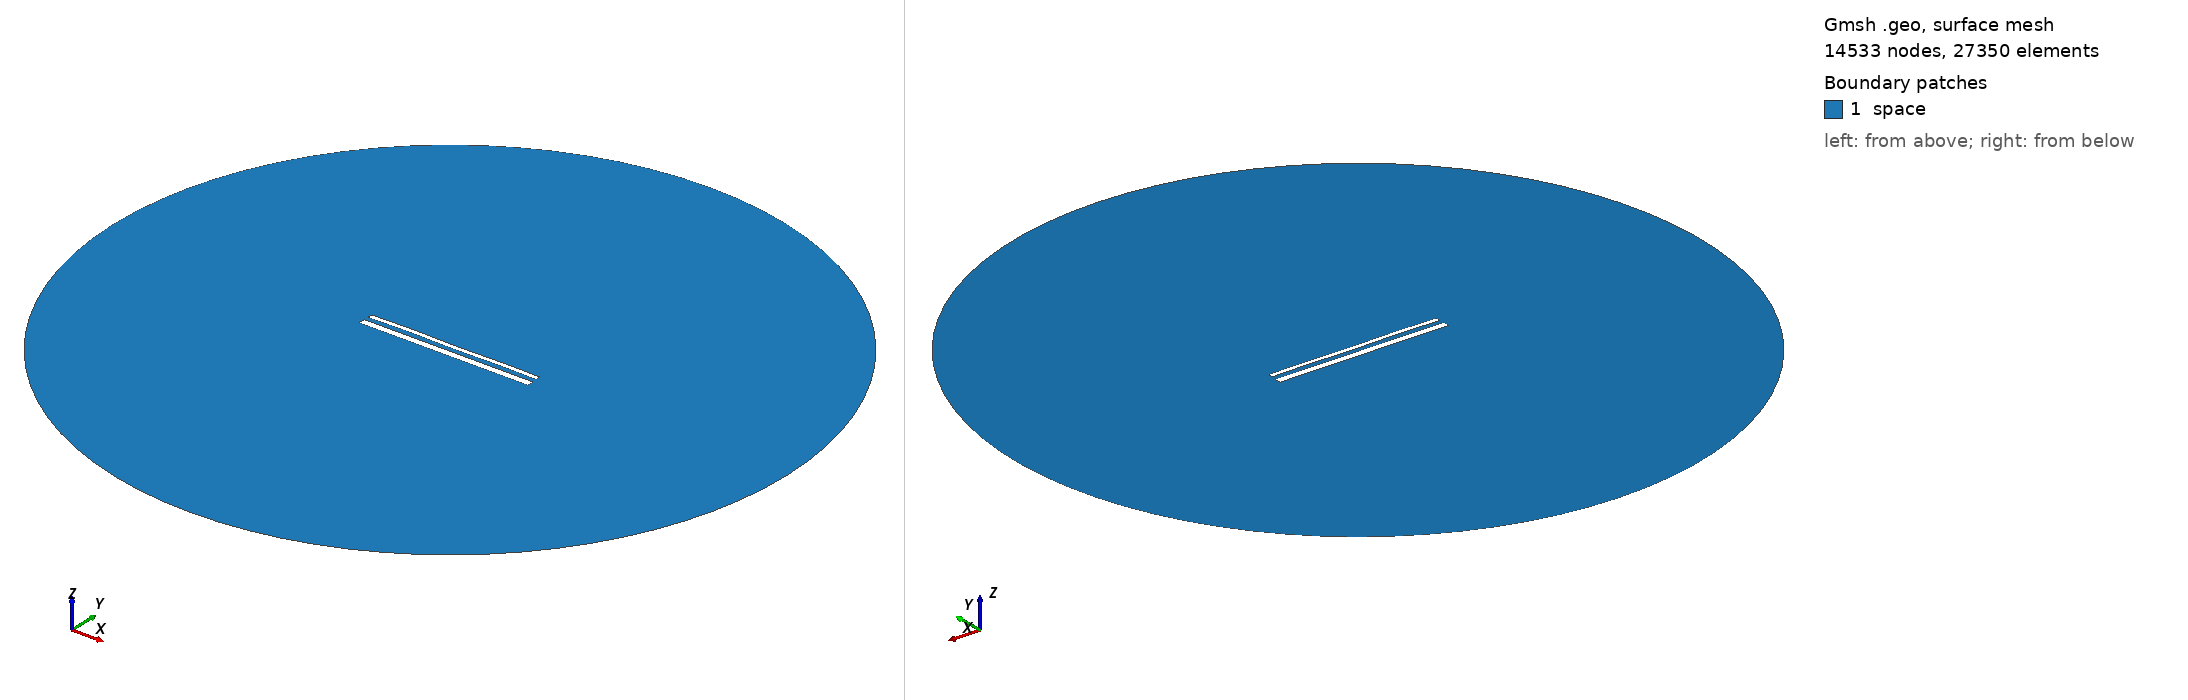

Gmsh geometry script, surface-meshed: 14533 nodes, 27350 surface elements. Boundary patches (legend numbers): 1 space. Left view from above one corner, right view from below the opposite corner. Legend entries are the model's physical surfaces. The drawing asked Gmsh for element sizes between 1% and 20% of the model's largest extent; the script's own settings can give other sizes.

=== 15595.geo (drawn) ===
//---------------------------------------
// Geometry kernel
//---------------------------------------

SetFactory("OpenCASCADE");



//---------------------------------------
// Parameters of the geometry
//---------------------------------------

// Overetch of the upper plate
overetch = 0.5;

// Distance between the plates
distance = 2.5;

// Discretization over the x axis (for the deformation)
nx = 50; 

// Length of the plate
L = 100 - overetch; 

// Number of modes
n = 4; 

// 1st mode coefficient
coeff(1) = 0.15;
beta(1) = 0.596864 * 3.1415926535 / L;

// 2nd mode coefficient
coeff(2) = 0.07499999999999998;
beta(2) = 1.49418 * 3.1415926535 / L;

// 3rd mode coefficient
coeff(3) = 0.07499999999999998;
beta(3) = 2.50025 * 3.1415926535 / L;

// 4th mode coefficient
coeff(4) = 0.15;
beta(4) = 3.49999 * 3.1415926535 / L;



//---------------------------------------
// Upper plate (deformed rectangle)
//---------------------------------------

// Coordiantes of the upper plate
xmin = -50;
xmax = 50 - overetch;

// Height of the upper plate
yheight = 4 - 2 * overetch;

// Indexes of the points
UpperID[] = {};
LowerID[] = {};
LeftID[] = {};
RightID[] = {};

// Point index
p = 1;

// Horizontal edges
For i In {1:nx}
    x = xmin + (i-1)*(xmax - xmin)/(nx-1);

    y_bottom = distance / 2 + overetch;
    For j In {1:n}
        C = (Cosh(beta(j)*L) + Cos(beta(j)*L)) / (Sinh(beta(j)*L) + Sin(beta(j)*L));
        y_bottom  = y_bottom + coeff(j) * (Cosh(beta(j)*(x+50)) - Cos(beta(j)*(x+50)) - C * (Sinh(beta(j)*(x+50)) - Sin(beta(j)*(x+50))));
    EndFor

    y_top = y_bottom + yheight;

    Point(p) = {x, y_top, 0, 1.0};
    UpperID[i] = p;
    p = p + 1;

    Point(p) = {x, y_bottom, 0, 1.0};
    LowerID[i] = p;
    p = p + 1;
EndFor

// Create point lists
UpperPts[] = {}; LowerPts[] = {};
For i In {1:nx}
  UpperPts[] += {UpperID[i]};
  LowerPts[] += {LowerID[i]};
EndFor

// Build splines
Spline(1) = {UpperPts[]};
Spline(2) = {LowerPts[]};
Line(3) = {LowerPts[nx-1], UpperPts[nx-1]};
Line(4) = {LowerPts[0], UpperPts[0]};

// Build the plane surface
Curve Loop(1) = {2, 3, -1, -4};
Plane Surface(1) = {1};



//---------------------------------------
// Lower plate (rectangle)
//---------------------------------------

// Vertices
Point(1001) = {-50, -1, 0, 1.0};
Point(1002) = { 50, -1, 0, 1.0};
Point(1003) = { 50,  -5, 0, 1.0};
Point(1004) = {-50,  -5, 0, 1.0};

// Edges
Line(5) = {1001, 1002};
Line(6) = {1002, 1003};
Line(7) = {1003, 1004};
Line(8) = {1004, 1001};

// Plane surface
Line Loop(2) = {5, 6, 7, 8};
Plane Surface(2) = {2}; 



//---------------------------------------
// Outer (fictious) boundary
//---------------------------------------

// Points
Point(1005) = {0, 0, 0};       // Center
Point(1006) = {200, 0, 0};     // Start point
Point(1007) = {0, 200, 0};     // 90 degrees
Point(1008) = {-200, 0, 0};    // 180 degrees
Point(1009) = {0, -200, 0};    // 270 degrees

// Circle arcs (each needs start, center, end)
Circle(9) = {1006, 1005, 1007};
Circle(10) = {1007, 1005, 1008};
Circle(11) = {1008, 1005, 1009};
Circle(12) = {1009, 1005, 1006};

// Plane surface for the entire domain
Curve Loop(3) = {9, 10, 11, 12};
Surface(3) = {3};

// Subtract the plates from the whole domain to obtain the actual domain where we want to solve the equations
BooleanDifference{ Surface{3}; Delete; }{ Surface{1}; Surface{2}; Delete; }




//---------------------------------------
// Transfinite Lines/Curves
//---------------------------------------

// Set the number of points on the boundaries
r = 7;

// Plates
Transfinite Curve {1, 2} = 50*r Using Progression 1;
Transfinite Curve {3, 4} = 2*r Using Progression 1;
Transfinite Line {5, 7} = 50*r Using Progression 1;
Transfinite Line {6, 8} = 2*r Using Progression 1;

// Outer boundary
Transfinite Line {9, 10, 11, 12} = 20 Using Progression 1;



//---------------------------------------
// Physical groups
//---------------------------------------                

// Physical curves (boundaries)
Physical Line("force_segment", 10) = {2};
Physical Line("upper_plate", 11) = {1, 3, 4};
Physical Line("lower_plate", 12) = {5, 6, 7, 8};
Physical Line("boundary", 20) = {9, 10, 11, 12};

// Physical Surfaces
Physical Surface("space", 30) = {3};



//---------------------------------------
// 6. Generate the Mesh
//---------------------------------------

// 2D mesh generation
Mesh 2;
